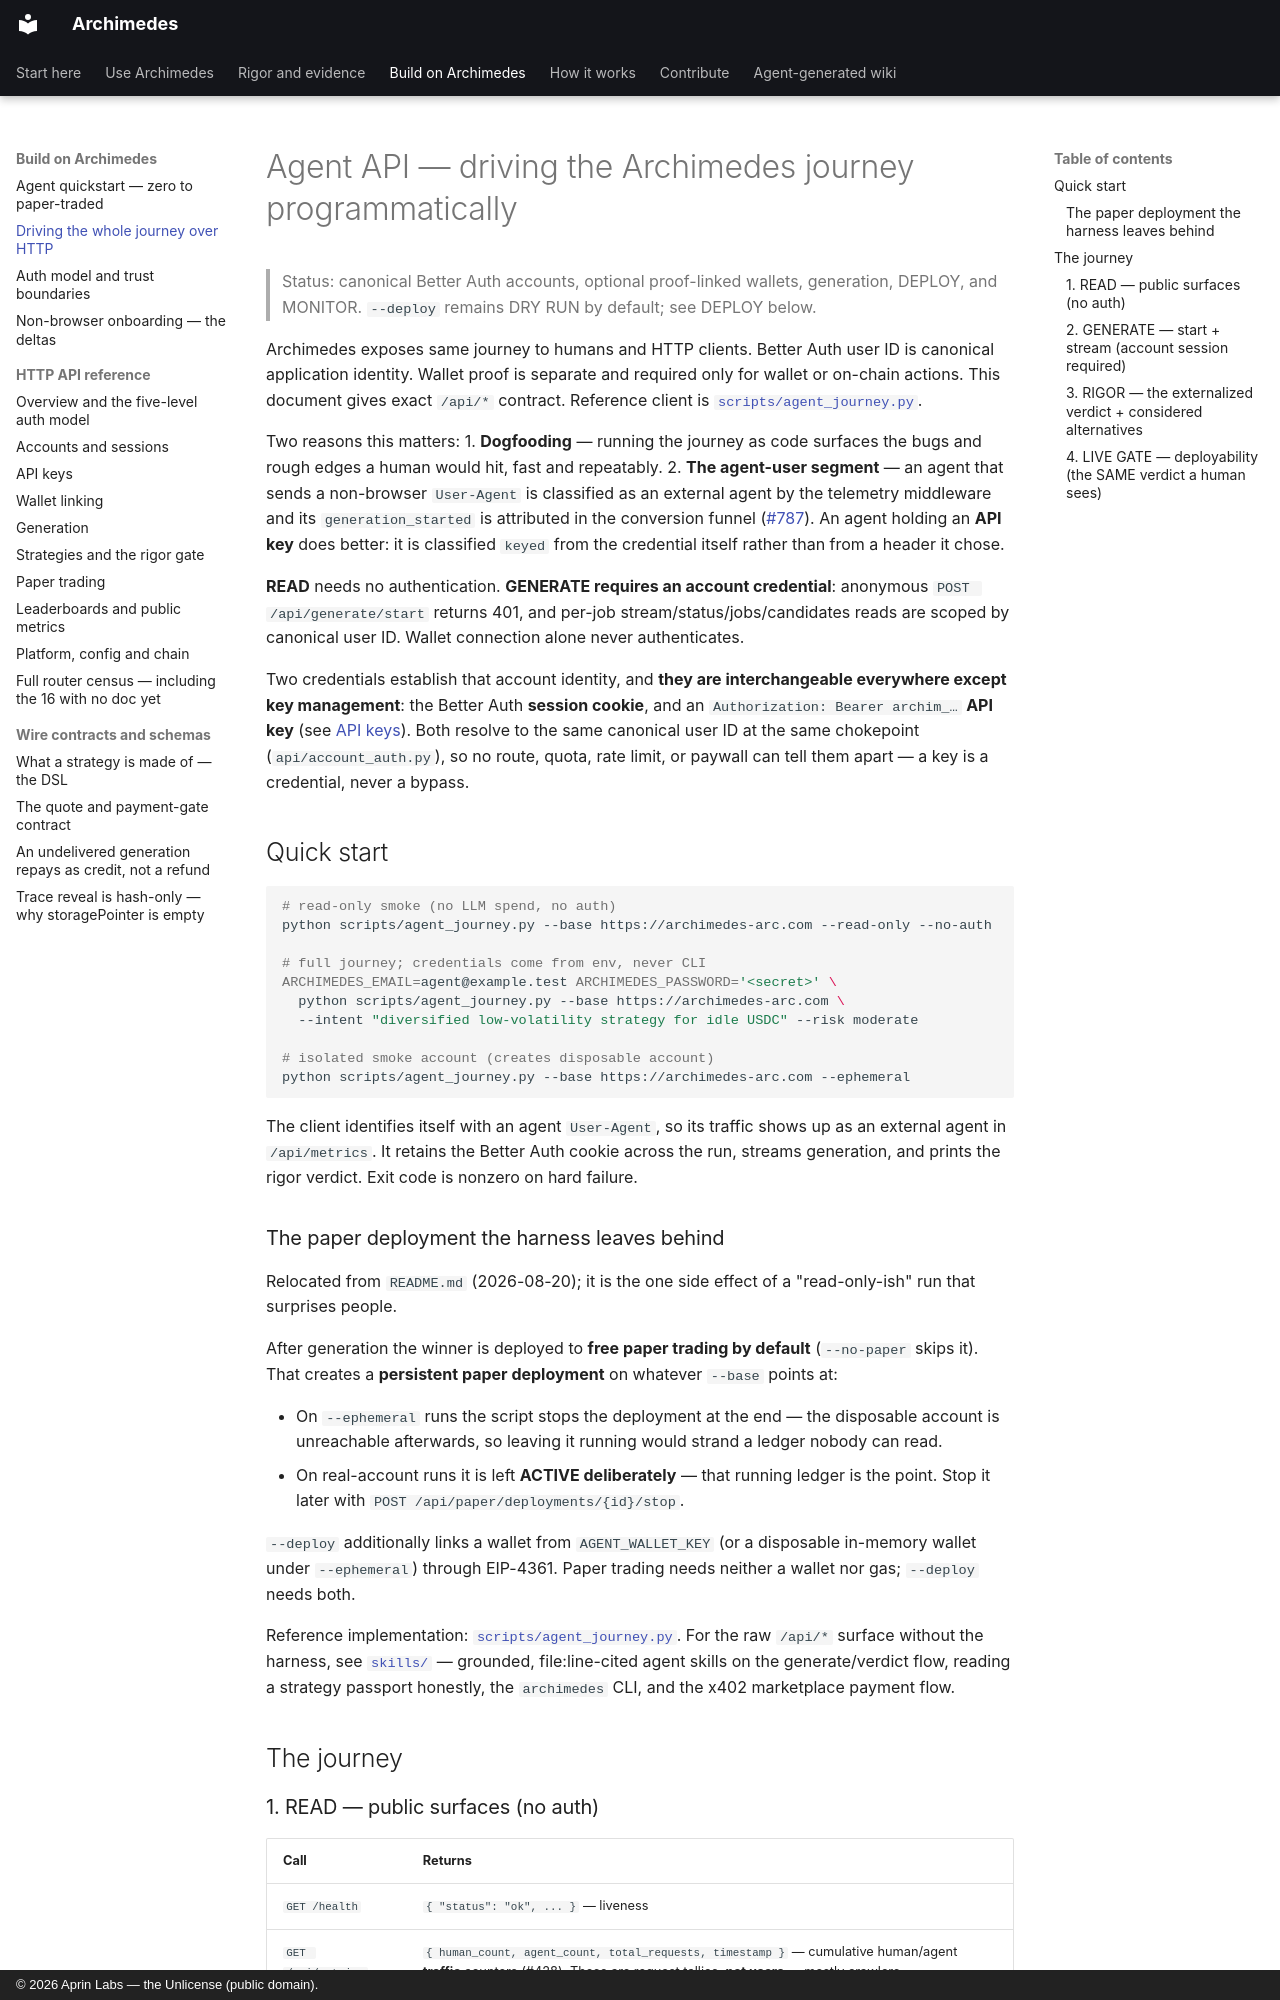

repository: aprin-labs/archimedes · page: agent-api/index.html · generator: mkdocs · copyright: © 2026 Aprin Labs — the Unlicense (public domain).

# Agent API — driving the Archimedes journey programmatically

> Status: canonical Better Auth accounts, optional proof-linked wallets, generation,
> DEPLOY, and MONITOR. `--deploy` remains DRY RUN by default; see DEPLOY below.

Archimedes exposes same journey to humans and HTTP clients. Better Auth user ID is
canonical application identity. Wallet proof is separate and required only for wallet
or on-chain actions. This document gives exact `/api/*` contract. Reference client is
[`scripts/agent_journey.py`](../scripts/agent_journey.py).

Two reasons this matters:
1. **Dogfooding** — running the journey as code surfaces the bugs and rough edges a
   human would hit, fast and repeatably.
2. **The agent-user segment** — an agent that sends a non-browser `User-Agent` is
   classified as an external agent by the telemetry middleware and its
   `generation_started` is attributed in the conversion funnel ([#787](https://github.com/aprin-labs/archimedes/issues/787)).
   An agent holding an **API key** does better: it is classified `keyed` from the
   credential itself rather than from a header it chose.

**READ** needs no authentication. **GENERATE requires an account credential**:
anonymous `POST /api/generate/start` returns 401, and per-job stream/status/jobs/candidates
reads are scoped by canonical user ID. Wallet connection alone never authenticates.

Two credentials establish that account identity, and **they are interchangeable
everywhere except key management**: the Better Auth **session cookie**, and an
`Authorization: Bearer archim_…` **API key** (see [API keys](#api-keys-bearer)). Both
resolve to the same canonical user ID at the same chokepoint
(`api/account_auth.py`), so no route, quota, rate limit, or paywall can tell them
apart — a key is a credential, never a bypass.

## Quick start

```bash
# read-only smoke (no LLM spend, no auth)
python scripts/agent_journey.py --base https://archimedes-arc.com --read-only --no-auth

# full journey; credentials come from env, never CLI
ARCHIMEDES_EMAIL=agent@example.test ARCHIMEDES_PASSWORD='<secret>' \
  python scripts/agent_journey.py --base https://archimedes-arc.com \
  --intent "diversified low-volatility strategy for idle USDC" --risk moderate

# isolated smoke account (creates disposable account)
python scripts/agent_journey.py --base https://archimedes-arc.com --ephemeral
```

The client identifies itself with an agent `User-Agent`, so its traffic shows up
as an external agent in `/api/metrics`. It retains the Better Auth cookie across the
run, streams generation, and prints the rigor verdict. Exit code is nonzero on hard
failure.

### The paper deployment the harness leaves behind

Relocated from `README.md` (2026-08-20); it is the one side effect of a "read-only-ish"
run that surprises people.

After generation the winner is deployed to **free paper trading by default**
(`--no-paper` skips it). That creates a **persistent paper deployment** on whatever
`--base` points at:

- On `--ephemeral` runs the script stops the deployment at the end — the disposable
  account is unreachable afterwards, so leaving it running would strand a ledger nobody
  can read.
- On real-account runs it is left **ACTIVE deliberately** — that running ledger is the
  point. Stop it later with `POST /api/paper/deployments/{id}/stop`.

`--deploy` additionally links a wallet from `AGENT_WALLET_KEY` (or a disposable in-memory
wallet under `--ephemeral`) through EIP-4361. Paper trading needs neither a wallet nor gas;
`--deploy` needs both.

Reference implementation: [`scripts/agent_journey.py`](../scripts/agent_journey.py).
For the raw `/api/*` surface without the harness, see
[`skills/`](../skills/README.md) — grounded, file:line-cited agent skills on the
generate/verdict flow, reading a strategy passport honestly, the `archimedes` CLI, and
the x402 marketplace payment flow.

## The journey
